Dataset: data_final (GitHub, Vojeshwini/Black-pepper-disease-detection-using-AI). Classes: foot rot, healthy, leaf blight, pollu disease, slow decline, yellow mottle virus.

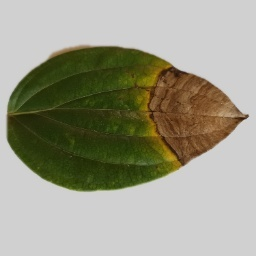
Label: foot rot

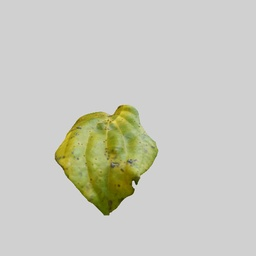
Label: yellow mottle virus

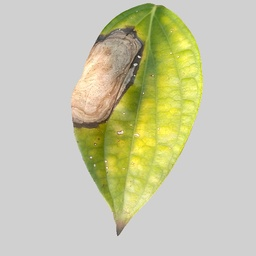
Label: leaf blight

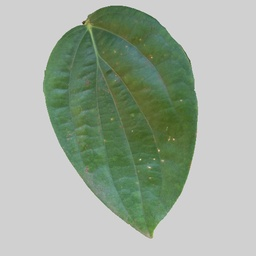
Label: healthy

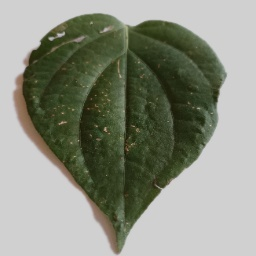
Label: pollu disease

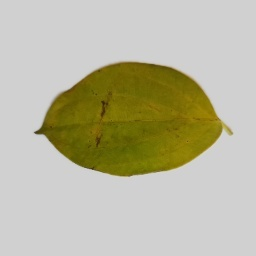
Label: slow decline
